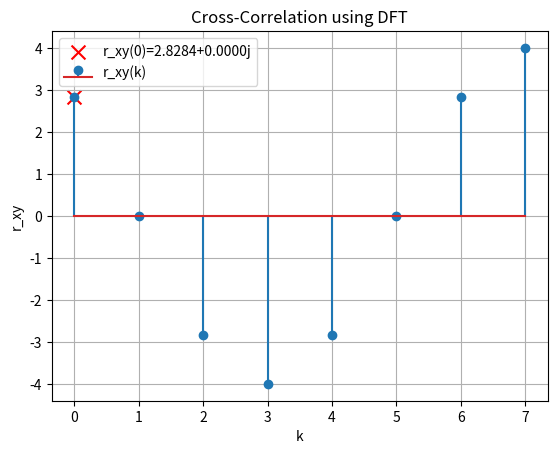

This chart was generated by the following Python code:
import numpy as np
import matplotlib.pyplot as plt
from scipy.fft import fft, ifft

def cross_correlation_dft(x, y):
    
    # Compute the DFT of x(n) and y(n)
    X = fft(x)
    Y = fft(y)
    
    # Compute the cross-correlation in the frequency domain
    result_freq_domain = X * np.conj(Y)
    
    # Compute the inverse DFT to get the time-domain cross-correlation
    result = ifft(result_freq_domain)
    
    return result

# Example signals
x = np.array([1, 1/np.sqrt(2), 0, -1/np.sqrt(2), -1, -1/np.sqrt(2), 0, 1/np.sqrt(2)])
y = np.roll(x, shift=1)  # y(n) = x(n + 1)

# Calculate cross-correlation using DFT
result_dft = cross_correlation_dft(x, y)

# Plot the real part of the result
plt.stem(result_dft.real,label='r_xy(k)')

# Mark the value of r_xy at k=0 with a cross
plt.scatter(0, result_dft[0], marker='x', s=100 , color='red', label=f'r_xy(0)={result_dft[0]:.4f}')
plt.title('Cross-Correlation using DFT')

plt.xlabel('k')
plt.ylabel('r_xy')
plt.grid(True)
plt.legend()
plt.savefig("cross-corelation.png")

